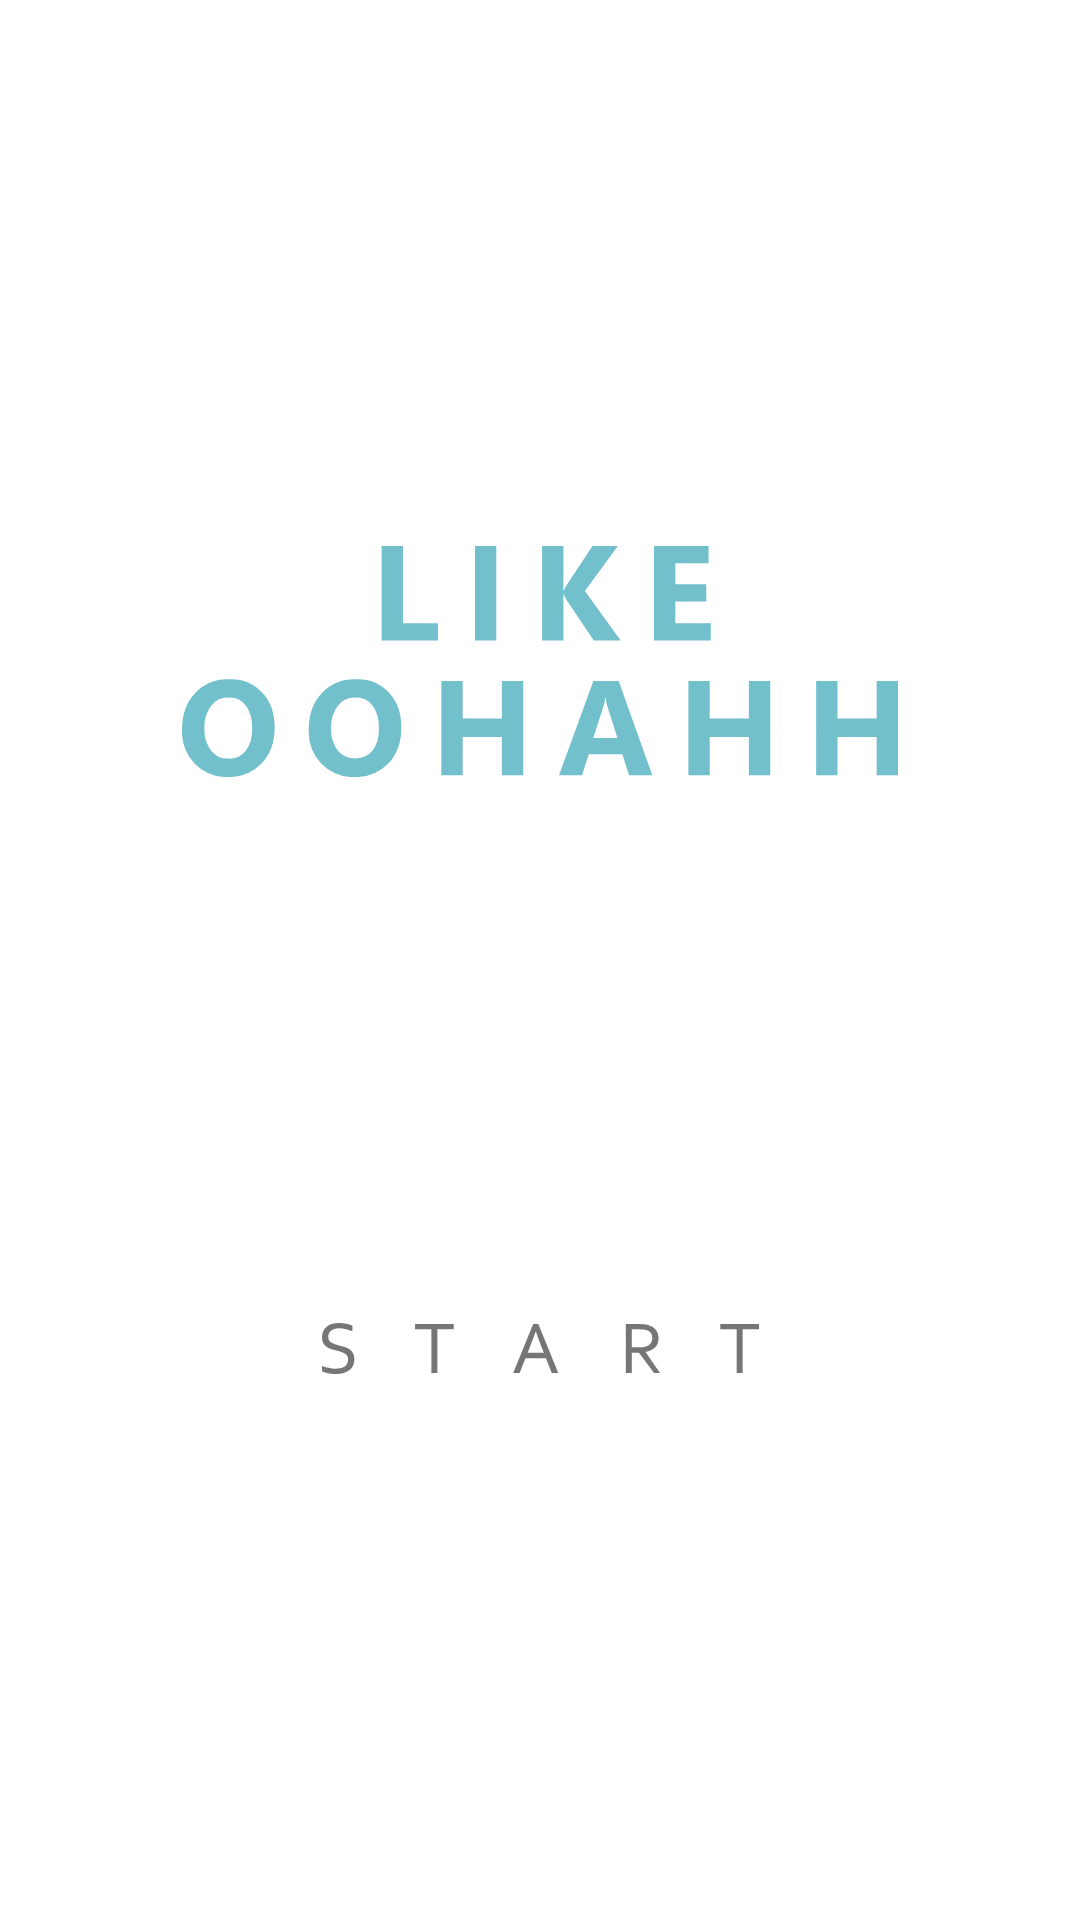

Layout XML and referenced resources for this Android screen:
<!-- AndroidManifest.xml: application theme AppTheme -->
<!-- res/layout/fragment_login.xml -->
<?xml version="1.0" encoding="utf-8"?>
<androidx.constraintlayout.widget.ConstraintLayout xmlns:android="http://schemas.android.com/apk/res/android"
    android:layout_width="match_parent"
    android:layout_height="match_parent"
    android:background="@color/white"
    xmlns:app="http://schemas.android.com/apk/res-auto">

    <ImageView
        android:id="@+id/app_name"
        android:layout_width="wrap_content"
        android:layout_height="wrap_content"
        android:src="@drawable/ic_app_name"
        app:layout_constraintTop_toTopOf="parent"
        app:layout_constraintBottom_toTopOf="@+id/login_btn"
        app:layout_constraintLeft_toLeftOf="parent"
        app:layout_constraintRight_toRightOf="parent"
        />
    <ImageView
        android:id="@+id/login_btn"
        android:layout_width="wrap_content"
        android:layout_height="wrap_content"
        android:src="@drawable/ic_start_btn"
        app:layout_constraintLeft_toLeftOf="parent"
        app:layout_constraintRight_toRightOf="parent"
        app:layout_constraintTop_toBottomOf="@+id/app_name"
        app:layout_constraintBottom_toBottomOf="parent"/>


</androidx.constraintlayout.widget.ConstraintLayout>
<!-- resources referenced by this layout -->
<resources>
  <color name="white">#FFFFFF</color>
  <!-- drawable ic_app_name: vector/xml drawable (drawable, 2279 chars, omitted) -->
  <!-- drawable ic_start_btn: vector/xml drawable (drawable, 2560 chars, omitted) -->
  <style name="AppTheme" parent="Theme.AppCompat.Light.NoActionBar">
          
          <item name="colorPrimary">@color/colorPrimary</item>
          <item name="colorPrimaryDark">@color/colorPrimaryDark</item>
          <item name="colorAccent">@color/colorAccent</item>
          <item name="android:colorBackground">@color/white_gray</item>
          <item name="colorControlHighlight">#42ffaf12</item>
          <item name="android:textColor">#373a3c</item>
      </style>
  <color name="colorPrimary">#6200EE</color>
  <color name="colorPrimaryDark">#3700B3</color>
  <color name="colorAccent">#03DAC5</color>
  <color name="white_gray">#F5F6F8</color>
</resources>
